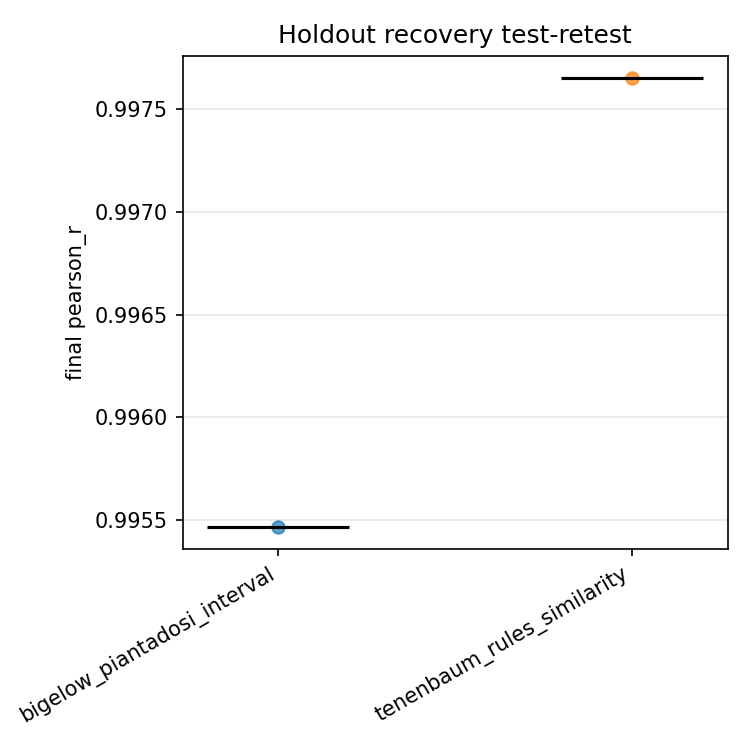

The file beside this chart, header and first rows:
gt_model, run, pearson_r, rmse, kl_regret, pearson_r_bma, best_model, global_step
bigelow_piantadosi_interval, run1, 0.9955, 0.02762, 0.002025, 0.9955, uneven_familiarity_conservative_updating, 17
tenenbaum_rules_similarity, run1, 0.9976, 0.0232, 0.00157, 0.9985, parity_representative_sequence_edges, 17
